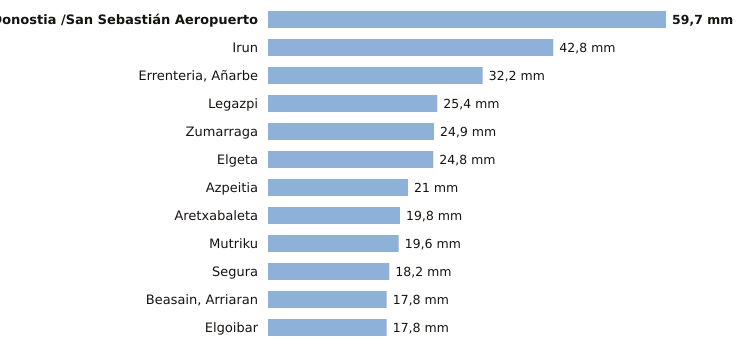

The file beside this chart, header and first rows:
estacion, provincia, indicativo, mm_6_dias_anteriores, mm_hoy, mm_7_dias, horas_de_hoy
Donostia /San Sebastián Aeropuerto, Gipuzkoa, 1014A, 59.7, 0.0, 59.7, 3
Irun, Gipuzkoa, 1012P, 42.8, 0.0, 42.8, 3
Errenteria, Añarbe, Gipuzkoa, 1021X, 32.2, 0.0, 32.2, 3
Legazpi, Gipuzkoa, 1037X, 25.4, 0.0, 25.4, 3
Zumarraga, Gipuzkoa, 1037Y, 24.9, 0.0, 24.9, 3
Elgeta, Gipuzkoa, 1049N, 24.8, 0.0, 24.8, 3
Azpeitia, Gipuzkoa, 1038X, 21.0, 0.0, 21.0, 3
Aretxabaleta, Gipuzkoa, 1048X, 19.8, 0.0, 19.8, 2
Mutriku, Gipuzkoa, 1052A, 19.6, 0.0, 19.6, 3
Segura, Gipuzkoa, 1025A, 18.2, 0.0, 18.2, 3
Beasain, Arriaran, Gipuzkoa, 1025X, 17.8, 0.0, 17.8, 3
Elgoibar, Gipuzkoa, 1050J, 17.8, 0.0, 17.8, 3
